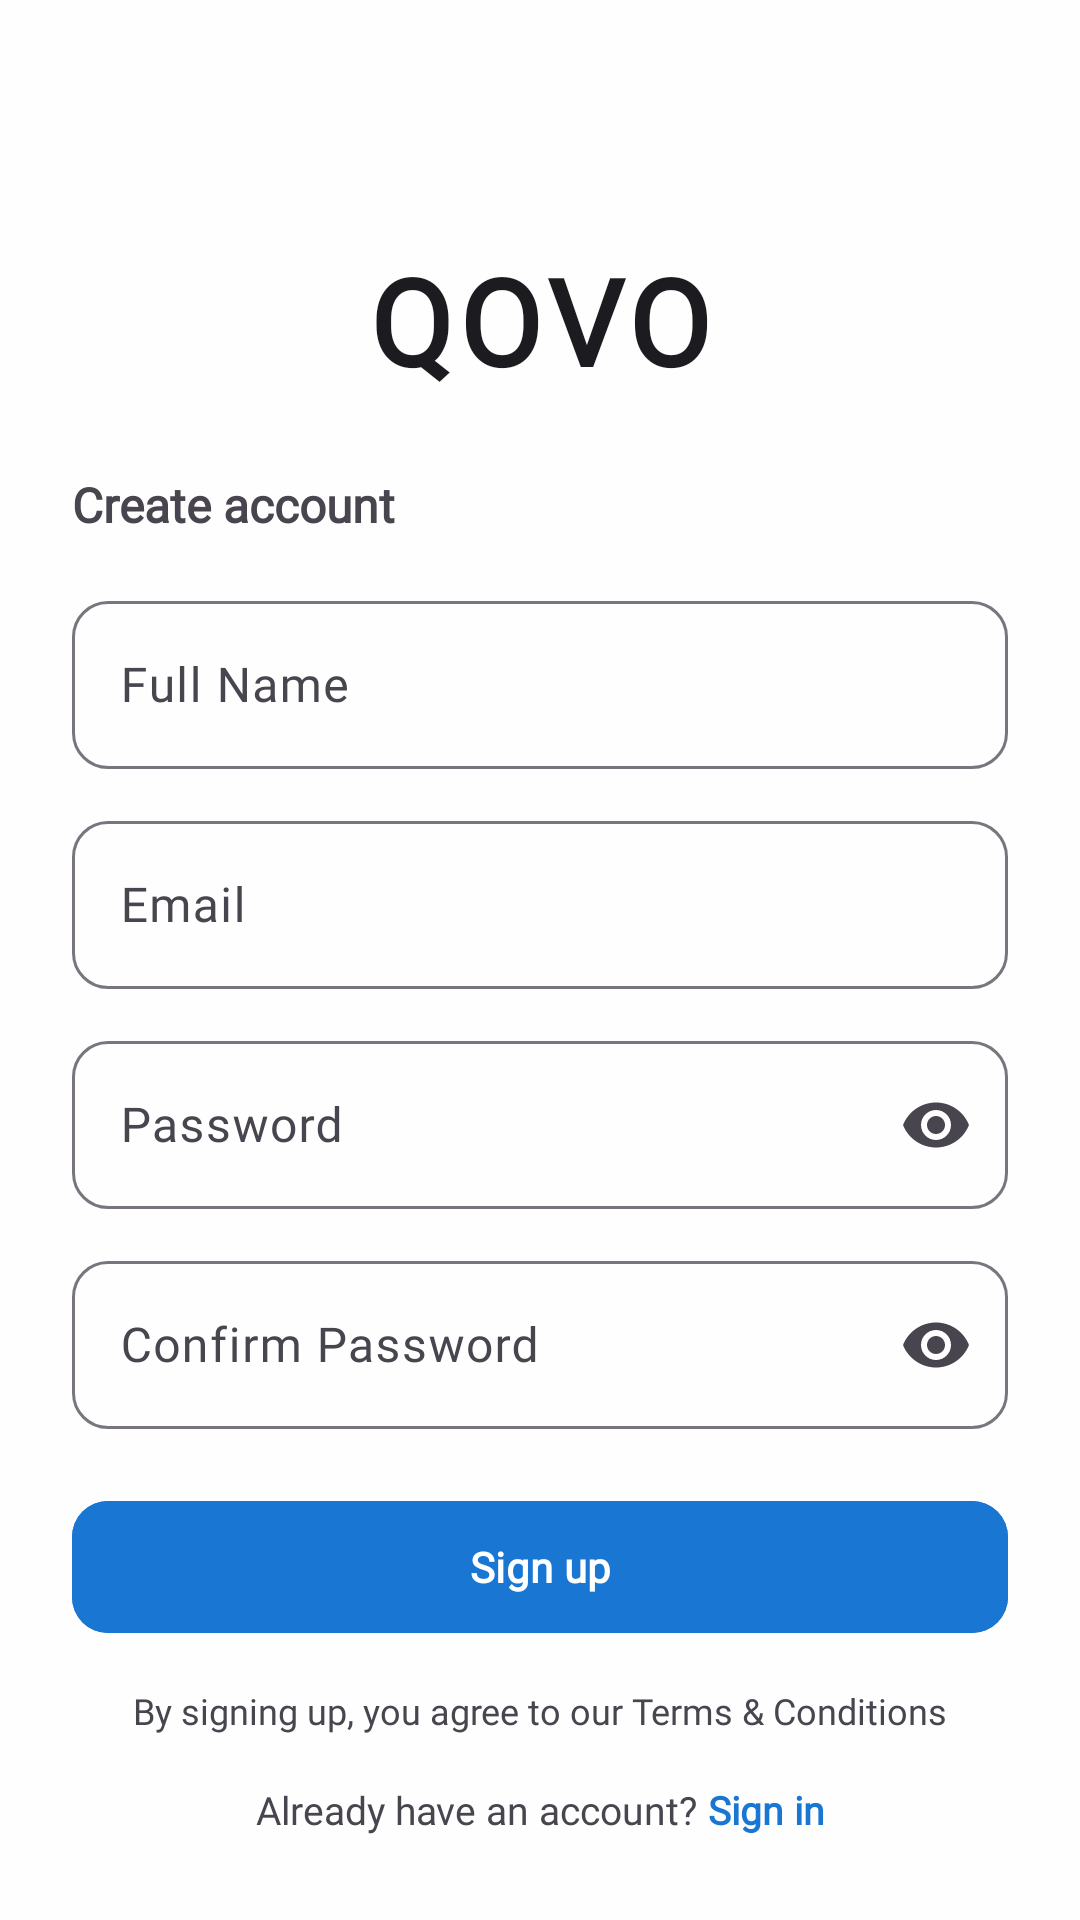

Write the Android layout XML for this screen, with the resource values it uses.
<!-- AndroidManifest.xml: application theme Theme.KotlinApp -->
<!-- res/layout/fragment_register.xml -->
<?xml version="1.0" encoding="utf-8"?>
<androidx.constraintlayout.widget.ConstraintLayout xmlns:android="http://schemas.android.com/apk/res/android"
    xmlns:app="http://schemas.android.com/apk/res-auto"
    android:id="@+id/main"
    android:layout_width="match_parent"
    android:layout_height="match_parent"
    android:fitsSystemWindows="false"
    android:background="?attr/colorSurface">

    
    <TextView
        android:id="@+id/logoText"
        android:layout_width="wrap_content"
        android:layout_height="wrap_content"
        android:text="QOVO"
        android:textSize="40sp"
        android:textStyle="bold"
        android:letterSpacing="0.05"
        android:textColor="?attr/colorOnSurface"
        android:fontFamily="@font/poppins_bold"
        app:layout_constraintTop_toTopOf="parent"
        app:layout_constraintStart_toStartOf="parent"
        app:layout_constraintEnd_toEndOf="parent"
        android:layout_marginTop="80dp" />

    
    <TextView
        android:id="@+id/registerTitle"
        android:layout_width="0dp"
        android:layout_height="wrap_content"
        android:text="Create account"
        android:textSize="16sp"
        android:textStyle="bold"
        android:textColor="?attr/colorOnSurfaceVariant"
        android:fontFamily="@font/poppins_semibold"
        android:layout_marginStart="24dp"
        android:layout_marginEnd="24dp"
        android:layout_marginTop="24dp"
        app:layout_constraintTop_toBottomOf="@id/logoText"
        app:layout_constraintStart_toStartOf="parent"
        app:layout_constraintEnd_toEndOf="parent" />

    
    <com.google.android.material.textfield.TextInputLayout
        android:id="@+id/nameInputLayout"
        android:layout_width="0dp"
        android:layout_height="wrap_content"
        android:layout_marginStart="24dp"
        android:layout_marginEnd="24dp"
        android:layout_marginTop="16dp"
        app:boxBackgroundMode="outline"
        app:boxCornerRadiusTopStart="12dp"
        app:boxCornerRadiusTopEnd="12dp"
        app:boxCornerRadiusBottomStart="12dp"
        app:boxCornerRadiusBottomEnd="12dp"
        app:layout_constraintTop_toBottomOf="@id/registerTitle"
        app:layout_constraintStart_toStartOf="parent"
        app:layout_constraintEnd_toEndOf="parent">

        <com.google.android.material.textfield.TextInputEditText
            android:id="@+id/nameEditText"
            android:layout_width="match_parent"
            android:layout_height="56dp"
            android:hint="Full Name"
            android:inputType="textPersonName"
            android:fontFamily="@font/poppins_regular"
            android:paddingStart="16dp"
            android:paddingEnd="16dp"/>
    </com.google.android.material.textfield.TextInputLayout>

    
    <com.google.android.material.textfield.TextInputLayout
        android:id="@+id/emailInputLayout"
        android:layout_width="0dp"
        android:layout_height="wrap_content"
        android:layout_marginStart="24dp"
        android:layout_marginEnd="24dp"
        android:layout_marginTop="12dp"
        app:boxBackgroundMode="outline"
        app:boxCornerRadiusTopStart="12dp"
        app:boxCornerRadiusTopEnd="12dp"
        app:boxCornerRadiusBottomStart="12dp"
        app:boxCornerRadiusBottomEnd="12dp"
        app:layout_constraintTop_toBottomOf="@id/nameInputLayout"
        app:layout_constraintStart_toStartOf="parent"
        app:layout_constraintEnd_toEndOf="parent">

        <com.google.android.material.textfield.TextInputEditText
            android:id="@+id/emailEditText"
            android:layout_width="match_parent"
            android:layout_height="56dp"
            android:hint="Email"
            android:inputType="textEmailAddress"
            android:fontFamily="@font/poppins_regular"
            android:paddingStart="16dp"
            android:paddingEnd="16dp"/>
    </com.google.android.material.textfield.TextInputLayout>

    
    <com.google.android.material.textfield.TextInputLayout
        android:id="@+id/passwordInputLayout"
        android:layout_width="0dp"
        android:layout_height="wrap_content"
        android:layout_marginStart="24dp"
        android:layout_marginEnd="24dp"
        android:layout_marginTop="12dp"
        app:boxBackgroundMode="outline"
        app:boxCornerRadiusTopStart="12dp"
        app:boxCornerRadiusTopEnd="12dp"
        app:boxCornerRadiusBottomStart="12dp"
        app:boxCornerRadiusBottomEnd="12dp"
        app:endIconMode="password_toggle"
        app:layout_constraintTop_toBottomOf="@id/emailInputLayout"
        app:layout_constraintStart_toStartOf="parent"
        app:layout_constraintEnd_toEndOf="parent">

        <com.google.android.material.textfield.TextInputEditText
            android:id="@+id/passwordEditText"
            android:layout_width="match_parent"
            android:layout_height="56dp"
            android:hint="Password"
            android:inputType="textPassword"
            android:fontFamily="@font/poppins_regular"
            android:paddingStart="16dp"
            android:paddingEnd="16dp"/>
    </com.google.android.material.textfield.TextInputLayout>

    
    <com.google.android.material.textfield.TextInputLayout
        android:id="@+id/confirmPasswordInputLayout"
        android:layout_width="0dp"
        android:layout_height="wrap_content"
        android:layout_marginStart="24dp"
        android:layout_marginEnd="24dp"
        android:layout_marginTop="12dp"
        app:boxBackgroundMode="outline"
        app:boxCornerRadiusTopStart="12dp"
        app:boxCornerRadiusTopEnd="12dp"
        app:boxCornerRadiusBottomStart="12dp"
        app:boxCornerRadiusBottomEnd="12dp"
        app:endIconMode="password_toggle"
        app:layout_constraintTop_toBottomOf="@id/passwordInputLayout"
        app:layout_constraintStart_toStartOf="parent"
        app:layout_constraintEnd_toEndOf="parent">

        <com.google.android.material.textfield.TextInputEditText
            android:id="@+id/confirmPasswordEditText"
            android:layout_width="match_parent"
            android:layout_height="56dp"
            android:hint="Confirm Password"
            android:inputType="textPassword"
            android:fontFamily="@font/poppins_regular"
            android:paddingStart="16dp"
            android:paddingEnd="16dp"/>
    </com.google.android.material.textfield.TextInputLayout>

    
    <com.google.android.material.button.MaterialButton
        android:id="@+id/registerButton"
        android:layout_width="0dp"
        android:layout_height="52dp"
        android:text="Sign up"
        android:textAllCaps="false"
        android:textStyle="bold"
        android:fontFamily="@font/poppins_semibold"
        android:layout_marginStart="24dp"
        android:layout_marginEnd="24dp"
        android:layout_marginTop="20dp"
        app:cornerRadius="12dp"
        app:iconPadding="0dp"
        app:rippleColor="@android:color/white"
        app:layout_constraintTop_toBottomOf="@id/confirmPasswordInputLayout"
        app:layout_constraintStart_toStartOf="parent"
        app:layout_constraintEnd_toEndOf="parent"
        android:backgroundTint="?attr/colorPrimary"
        android:textColor="?attr/colorOnPrimary"/>

    
    <ProgressBar
        android:id="@+id/progressBar"
        android:layout_width="wrap_content"
        android:layout_height="wrap_content"
        android:visibility="gone"
        app:layout_constraintTop_toBottomOf="@id/registerButton"
        app:layout_constraintStart_toStartOf="parent"
        app:layout_constraintEnd_toEndOf="parent"
        android:layout_marginTop="16dp"/>

    
    <TextView
        android:id="@+id/termsLink"
        android:layout_width="0dp"
        android:layout_height="wrap_content"
        android:text="By signing up, you agree to our Terms &amp; Conditions"
        android:textSize="12sp"
        android:textColor="?attr/colorOnSurfaceVariant"
        android:fontFamily="@font/poppins_regular"
        android:gravity="center"
        android:layout_marginStart="24dp"
        android:layout_marginEnd="24dp"
        android:layout_marginBottom="16dp"
        app:layout_constraintBottom_toTopOf="@id/footerContainer"
        app:layout_constraintStart_toStartOf="parent"
        app:layout_constraintEnd_toEndOf="parent"/>

    
    <LinearLayout
        android:id="@+id/footerContainer"
        android:layout_width="wrap_content"
        android:layout_height="wrap_content"
        android:orientation="horizontal"
        android:layout_marginBottom="28dp"
        app:layout_constraintBottom_toBottomOf="parent"
        app:layout_constraintStart_toStartOf="parent"
        app:layout_constraintEnd_toEndOf="parent">

        <TextView
            android:id="@+id/haveAccountText"
            android:layout_width="wrap_content"
            android:layout_height="wrap_content"
            android:text="Already have an account? "
            android:textSize="13sp"
            android:textColor="?attr/colorOnSurfaceVariant"
            android:fontFamily="@font/poppins_regular"/>

        <TextView
            android:id="@+id/signInText"
            android:layout_width="wrap_content"
            android:layout_height="wrap_content"
            android:text="Sign in"
            android:textSize="13sp"
            android:textStyle="bold"
            android:textColor="?attr/colorPrimary"
            android:fontFamily="@font/poppins_semibold"
            android:clickable="true"
            android:focusable="true"/>
    </LinearLayout>

</androidx.constraintlayout.widget.ConstraintLayout>
<!-- resources referenced by this layout -->
<resources>
  <style name="Theme.KotlinApp" parent="Base.Theme.KotlinApp" />
  <style name="Base.Theme.KotlinApp" parent="Theme.Material3.DayNight.NoActionBar">
          
          <item name="colorPrimary">@color/primary_blue</item>
          <item name="colorOnPrimary">@color/white</item>
          <item name="colorSecondary">@color/secondary_green</item>
          <item name="colorOnSecondary">@color/white</item>
          <item name="colorError">@color/error_red</item>
          <item name="colorOnError">@color/white</item>
          <item name="colorSurface">@color/surface_light</item>
          <item name="colorOnSurface">@color/on_surface_light</item>
          <item name="colorSurfaceVariant">@color/surface_variant_light</item>
          <item name="colorOnSurfaceVariant">@color/on_surface_variant_light</item>
          <item name="colorTertiary">@color/tertiary_orange</item>
          <item name="colorOnTertiary">@color/white</item>
          <item name="colorOutline">@color/outline_light</item>
          <item name="colorOutlineVariant">@color/outline_variant_light</item>
          <item name="android:colorBackground">@color/background_light</item>
          <item name="android:textColorPrimary">@color/on_background_light</item>
      </style>
  <color name="primary_blue">#FF1976D2</color>
  <color name="white">#FFFFFFFF</color>
  <color name="secondary_green">#FF4CAF50</color>
  <color name="error_red">#FFF44336</color>
  <color name="surface_light">#FFFEFEFE</color>
  <color name="on_surface_light">#FF1C1B1F</color>
  <color name="surface_variant_light">#FFE7E0EC</color>
  <color name="on_surface_variant_light">#FF49454F</color>
  <color name="tertiary_orange">#FFFF9800</color>
  <color name="outline_light">#FF79747E</color>
  <color name="outline_variant_light">#FFCAC4D0</color>
  <color name="background_light">#FFFFFBFE</color>
  <color name="on_background_light">#FF1C1B1F</color>
</resources>
